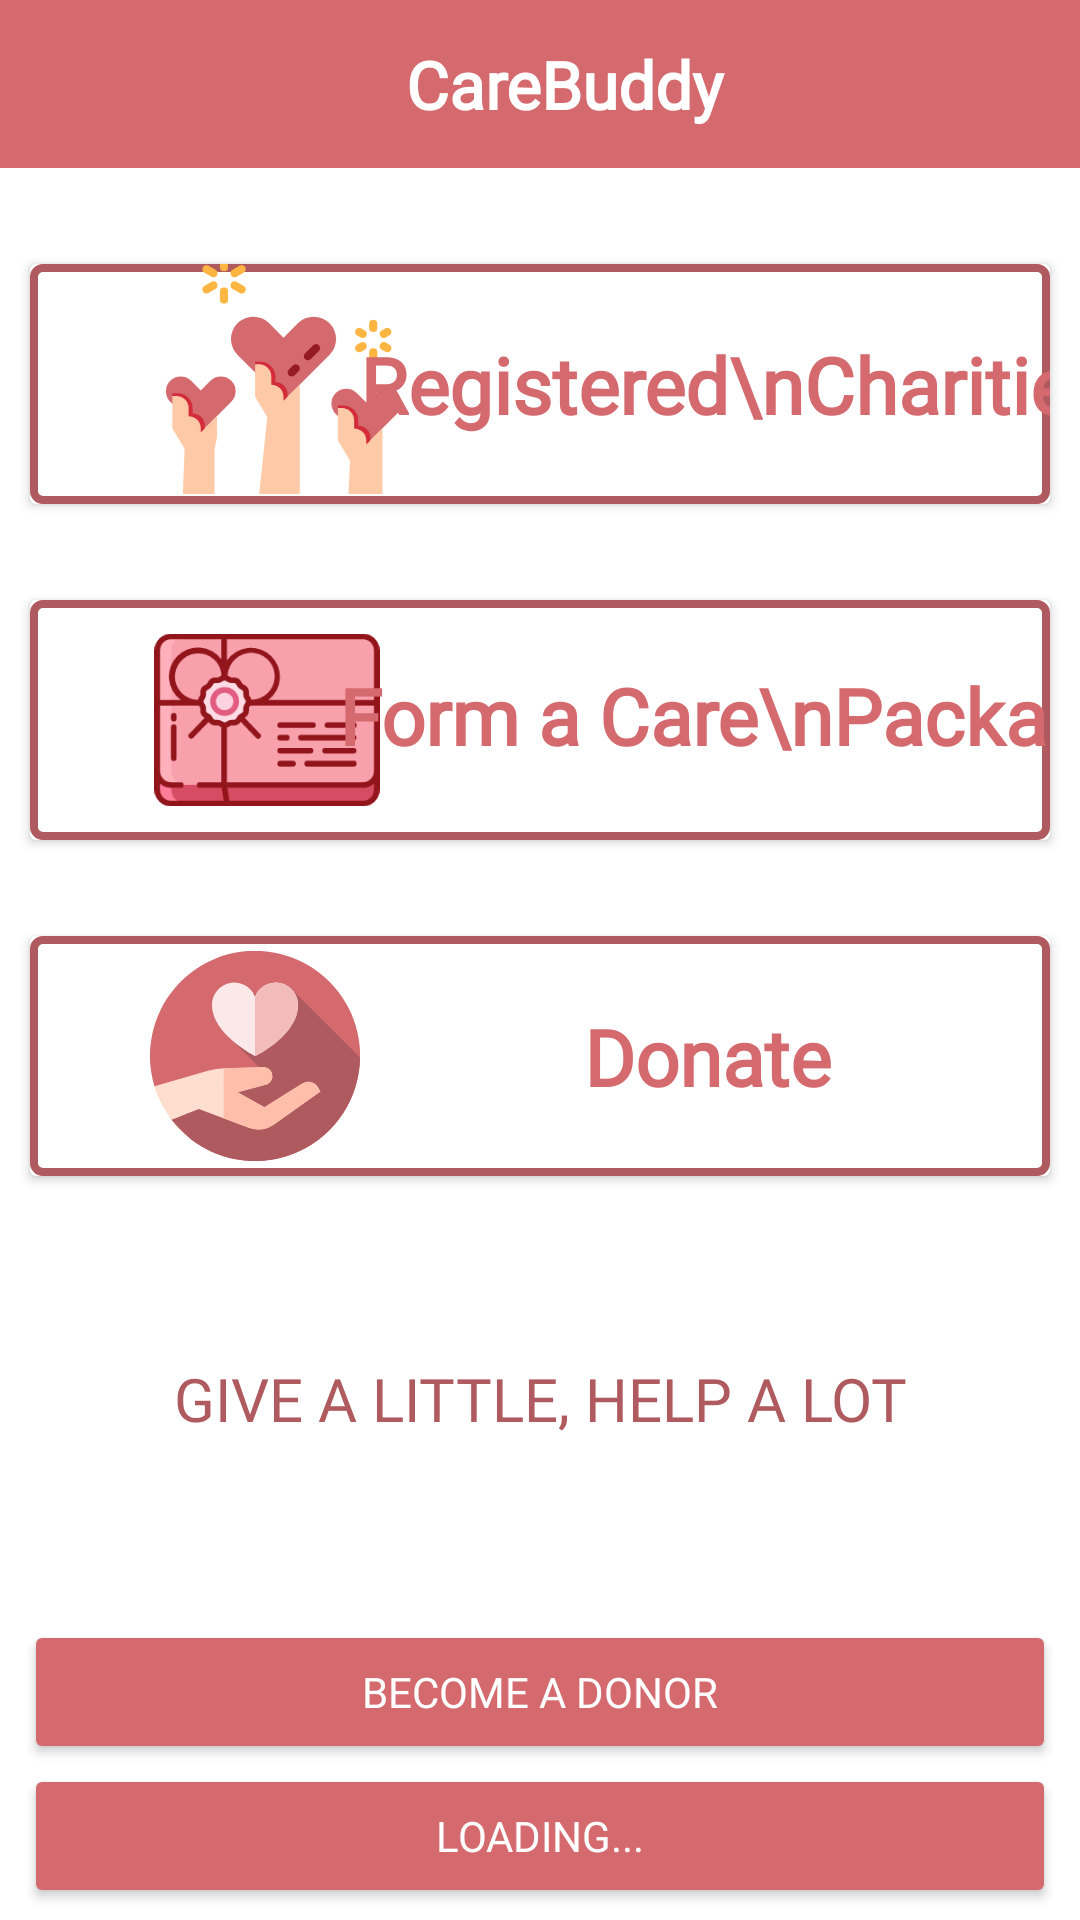

Produce the Android XML layout that renders to this screen, including the resource entries it uses.
<!-- AndroidManifest.xml: application theme AppTheme -->
<!-- res/layout/activity_main.xml -->
<?xml version="1.0" encoding="utf-8"?>
<androidx.constraintlayout.widget.ConstraintLayout xmlns:android="http://schemas.android.com/apk/res/android"    xmlns:app="http://schemas.android.com/apk/res-auto"    xmlns:tools="http://schemas.android.com/tools"    android:layout_width="match_parent"    android:layout_height="match_parent"    tools:context=".ui.activities.MainActivity">    <androidx.appcompat.widget.Toolbar        android:id="@+id/toolbar"        android:layout_width="match_parent"        android:layout_height="wrap_content"        android:background="@color/colorAccent"        android:minHeight="?attr/actionBarSize"        android:theme="?attr/actionBarTheme"        app:layout_constraintEnd_toEndOf="parent"        app:layout_constraintStart_toStartOf="parent"        app:layout_constraintTop_toTopOf="parent">        <TextView            android:layout_width="match_parent"            android:layout_height="wrap_content"            android:fontFamily="@font/bold"            android:gravity="center"            android:text="@string/app_name"            android:textColor="@color/textColorPrimary"            android:textSize="22sp"            android:textStyle="bold" />    </androidx.appcompat.widget.Toolbar>    <androidx.cardview.widget.CardView        android:id="@+id/cardView"        android:layout_width="match_parent"        android:layout_height="80dp"        android:layout_marginLeft="10dp"        android:layout_marginTop="32dp"        android:layout_marginRight="10dp"        android:clickable="true"        android:focusable="true"        android:foreground="?attr/selectableItemBackground"        app:layout_constraintEnd_toEndOf="parent"        app:layout_constraintStart_toStartOf="parent"        app:layout_constraintTop_toBottomOf="@+id/toolbar">        <androidx.constraintlayout.widget.ConstraintLayout            android:layout_width="match_parent"            android:layout_height="match_parent"            android:background="@drawable/boarder">            <ImageView                android:id="@+id/imageView3"                android:layout_width="wrap_content"                android:layout_height="wrap_content"                android:layout_marginStart="32dp"                android:layout_marginBottom="7dp"                android:src="@drawable/ic_flat"                app:layout_constraintBottom_toBottomOf="parent"                app:layout_constraintStart_toStartOf="parent"                app:layout_constraintTop_toTopOf="parent" />            <TextView                android:id="@+id/textView"                android:layout_width="wrap_content"                android:layout_height="wrap_content"                android:fontFamily="@font/bold"                android:gravity="center"                android:text="Registered\nCharities "                android:textColor="@color/colorPrimary"                android:textSize="26sp"                android:textStyle="bold"                app:layout_constraintBottom_toBottomOf="parent"                app:layout_constraintEnd_toEndOf="parent"                app:layout_constraintStart_toEndOf="@+id/imageView3"                app:layout_constraintTop_toTopOf="parent" />        </androidx.constraintlayout.widget.ConstraintLayout>    </androidx.cardview.widget.CardView>    <androidx.cardview.widget.CardView        android:id="@+id/cardView3"        android:layout_width="match_parent"        android:layout_height="80dp"        android:layout_marginLeft="10dp"        android:layout_marginTop="32dp"        android:layout_marginRight="10dp"        android:clickable="true"        android:focusable="true"        android:foreground="?attr/selectableItemBackground"        app:layout_constraintEnd_toEndOf="parent"        app:layout_constraintStart_toStartOf="parent"        app:layout_constraintTop_toBottomOf="@+id/fudhgdrg">        <androidx.constraintlayout.widget.ConstraintLayout            android:layout_width="match_parent"            android:layout_height="match_parent"            android:background="@drawable/boarder"            android:paddingTop="5dp"            android:paddingBottom="5dp">            <ImageView                android:id="@+id/imageView44"                android:layout_width="wrap_content"                android:layout_height="wrap_content"                android:layout_marginStart="32dp"                android:src="@drawable/ic_love"                app:layout_constraintBottom_toBottomOf="parent"                app:layout_constraintStart_toStartOf="parent"                app:layout_constraintTop_toTopOf="parent" />            <TextView                android:id="@+id/textViewed"                android:layout_width="wrap_content"                android:layout_height="wrap_content"                android:fontFamily="@font/bold"                android:gravity="center"                android:text="Donate "                android:textColor="@color/colorPrimary"                android:textSize="26sp"                android:textStyle="bold"                app:layout_constraintBottom_toBottomOf="parent"                app:layout_constraintEnd_toEndOf="parent"                app:layout_constraintHorizontal_bias="0.5"                app:layout_constraintStart_toEndOf="@+id/imageView44"                app:layout_constraintTop_toTopOf="parent" />        </androidx.constraintlayout.widget.ConstraintLayout>    </androidx.cardview.widget.CardView>    <androidx.cardview.widget.CardView        android:id="@+id/fudhgdrg"        android:layout_width="match_parent"        android:layout_height="80dp"        android:layout_marginLeft="10dp"        android:layout_marginTop="32dp"        android:layout_marginRight="10dp"        android:clickable="true"        android:focusable="true"        android:foreground="?attr/selectableItemBackground"        app:layout_constraintEnd_toEndOf="parent"        app:layout_constraintStart_toStartOf="parent"        app:layout_constraintTop_toBottomOf="@+id/cardView">        <androidx.constraintlayout.widget.ConstraintLayout            android:layout_width="match_parent"            android:layout_height="match_parent"            android:background="@drawable/boarder">            <ImageView                android:id="@+id/imageView4"                android:layout_width="wrap_content"                android:layout_height="wrap_content"                android:layout_marginStart="28dp"                android:padding="8dp"                android:scaleX="0.9"                android:scaleY="0.9"                android:src="@drawable/ic_gift_box"                app:layout_constraintBottom_toBottomOf="parent"                app:layout_constraintStart_toStartOf="parent"                app:layout_constraintTop_toTopOf="parent" />            <TextView                android:id="@+id/textView1"                android:layout_width="wrap_content"                android:layout_height="wrap_content"                android:fontFamily="@font/bold"                android:gravity="center"                android:paddingBottom="3dp"                android:text="Form a Care\nPackage"                android:textColor="@color/colorPrimary"                android:textSize="26sp"                android:textStyle="bold"                app:layout_constraintBottom_toBottomOf="parent"                app:layout_constraintEnd_toEndOf="parent"                app:layout_constraintStart_toEndOf="@+id/imageView4"                app:layout_constraintTop_toTopOf="parent" />        </androidx.constraintlayout.widget.ConstraintLayout>    </androidx.cardview.widget.CardView>    <Button        android:id="@+id/newDonor"        android:layout_width="0dp"        android:layout_height="wrap_content"        android:layout_marginStart="8dp"        android:layout_marginEnd="8dp"        android:backgroundTint="@color/colorPrimary"        android:fontFamily="@font/bold"        android:text="@string/become_a_donor"        android:textColor="@color/textColorPrimary"        app:layout_constraintBottom_toTopOf="@+id/newCharity"        app:layout_constraintEnd_toEndOf="parent"        app:layout_constraintStart_toStartOf="parent"        tools:ignore="MissingConstraints" />    <Button        android:id="@+id/newCharity"        android:layout_width="0dp"        android:layout_height="wrap_content"        android:layout_marginStart="8dp"        android:layout_marginEnd="8dp"        android:layout_marginBottom="4dp"        android:backgroundTint="@color/colorPrimary"        android:fontFamily="@font/bold"        android:text="Loading..."        android:textColor="@color/textColorPrimary"        app:layout_constraintBottom_toBottomOf="parent"        app:layout_constraintEnd_toEndOf="parent"        app:layout_constraintStart_toStartOf="parent"        tools:ignore="MissingConstraints" />    <TextView        android:id="@+id/textView16"        android:layout_width="match_parent"        android:layout_height="wrap_content"        android:fontFamily="@font/bold"        android:gravity="center"        android:text="@string/give_a_little_help_a_lot"        android:textAllCaps="true"        android:textColor="@color/colorPrimaryDark"        android:textSize="20sp"        app:layout_constraintBottom_toTopOf="@+id/newDonor"        app:layout_constraintEnd_toEndOf="parent"        app:layout_constraintHorizontal_bias="0.5"        app:layout_constraintStart_toStartOf="parent"        app:layout_constraintTop_toBottomOf="@+id/cardView3" /></androidx.constraintlayout.widget.ConstraintLayout>
<!-- resources referenced by this layout -->
<resources>
  <color name="colorAccent">#D4696E</color>
  <color name="colorPrimary">#D4696E</color>
  <color name="colorPrimaryDark">#AE5A5E</color>
  <color name="textColorPrimary">#ffffff</color>
  <!-- drawable boarder (drawable) -->
  <?xml version="1.0" encoding="utf-8"?>
  <shape xmlns:android="http://schemas.android.com/apk/res/android"    android:shape="rectangle">    <solid android:color="@android:color/transparent" />    <corners android:radius="3dp" />    <stroke        android:width="2.6dp"        android:color="@color/colorPrimaryDark" /></shape>
  <!-- drawable ic_flat: vector/xml drawable (drawable, 4976 chars, omitted) -->
  <!-- drawable ic_gift_box: vector/xml drawable (drawable, 8162 chars, omitted) -->
  <!-- drawable ic_love (drawable) -->
  <vector xmlns:android="http://schemas.android.com/apk/res/android"
      android:width="86.103dp"
      android:height="86.103dp"
      android:viewportWidth="86.103"
      android:viewportHeight="86.103">
      <path
          android:fillColor="#d4696e"
          android:pathData="M1.809,55.438A43.088,43.088 0,1 1,8.834 69.182Z" />
      <path
          android:fillColor="#ae5a5e"
          android:pathData="M57.947,15.547l-4.207,13 -11.7,-11.7L34.017,36.864l12.312,12.312L8.852,69.201h0l8.046,8.046a43.054,43.054 0,0 0,69.2 -33.553Z" />
      <path
          android:fillColor="#ffdecf"
          android:pathData="M62.484,54.299l-15.582,9.739 -10.99,-6.092 12.193,-3.274a3.717,3.717 0,0 0,-2.165 -7.008l-15.612,0.446a27.373,27.373 0,0 0,-6.2 0.894l-22.322,6.435A42.918,42.918 0,0 0,8.854 69.204c5.839,-2.348 11.167,-4.431 11.167,-4.431L40.263,72.412a11.629,11.629 0,0 0,10.7 -1.339l18.909,-13.49 -1.152,-1.911A4.468,4.468 0,0 0,62.484 54.299Z" />
      <path
          android:fillColor="#ffbeaa"
          android:pathData="M68.724,55.676a4.468,4.468 0,0 0,-6.24 -1.378l-15.582,9.739 -10.99,-6.092 12.193,-3.274a3.717,3.717 0,0 0,-2.165 -7.008l-15.612,0.446 -0.124,0.005v20.5l10.057,3.8a11.629,11.629 0,0 0,10.7 -1.339l18.909,-13.49Z" />
      <path
          android:fillColor="#fbe8e8"
          android:pathData="M25.388,22.103a9.157,9.157 0,0 1,17.663 -3.387,9.157 9.157,0 0,1 17.663,3.387c0,12.523 -17.663,20.94 -17.663,20.94S25.388,34.018 25.388,22.103Z" />
      <path
          android:fillColor="#f2bcbc"
          android:pathData="M43.051,18.716a9.157,9.157 0,0 1,17.663 3.387c0,12.523 -17.663,20.94 -17.663,20.94Z" />
  </vector>
  <string name="app_name">CareBuddy </string>
  <string name="become_a_donor">Become a Donor</string>
  <string name="give_a_little_help_a_lot">GIVE A LITTLE, HELP A LOT</string>
  <style name="AppTheme" parent="Theme.MaterialComponents.Light.NoActionBar">
          
          <item name="colorPrimary">@color/colorPrimaryDark</item>
          <item name="colorPrimaryDark">@color/colorPrimaryDark</item>
          <item name="colorAccent">@color/colorAccent</item>
          <item name="windowActionBar">false</item>
          <item name="windowNoTitle">true</item>
      </style>
</resources>
